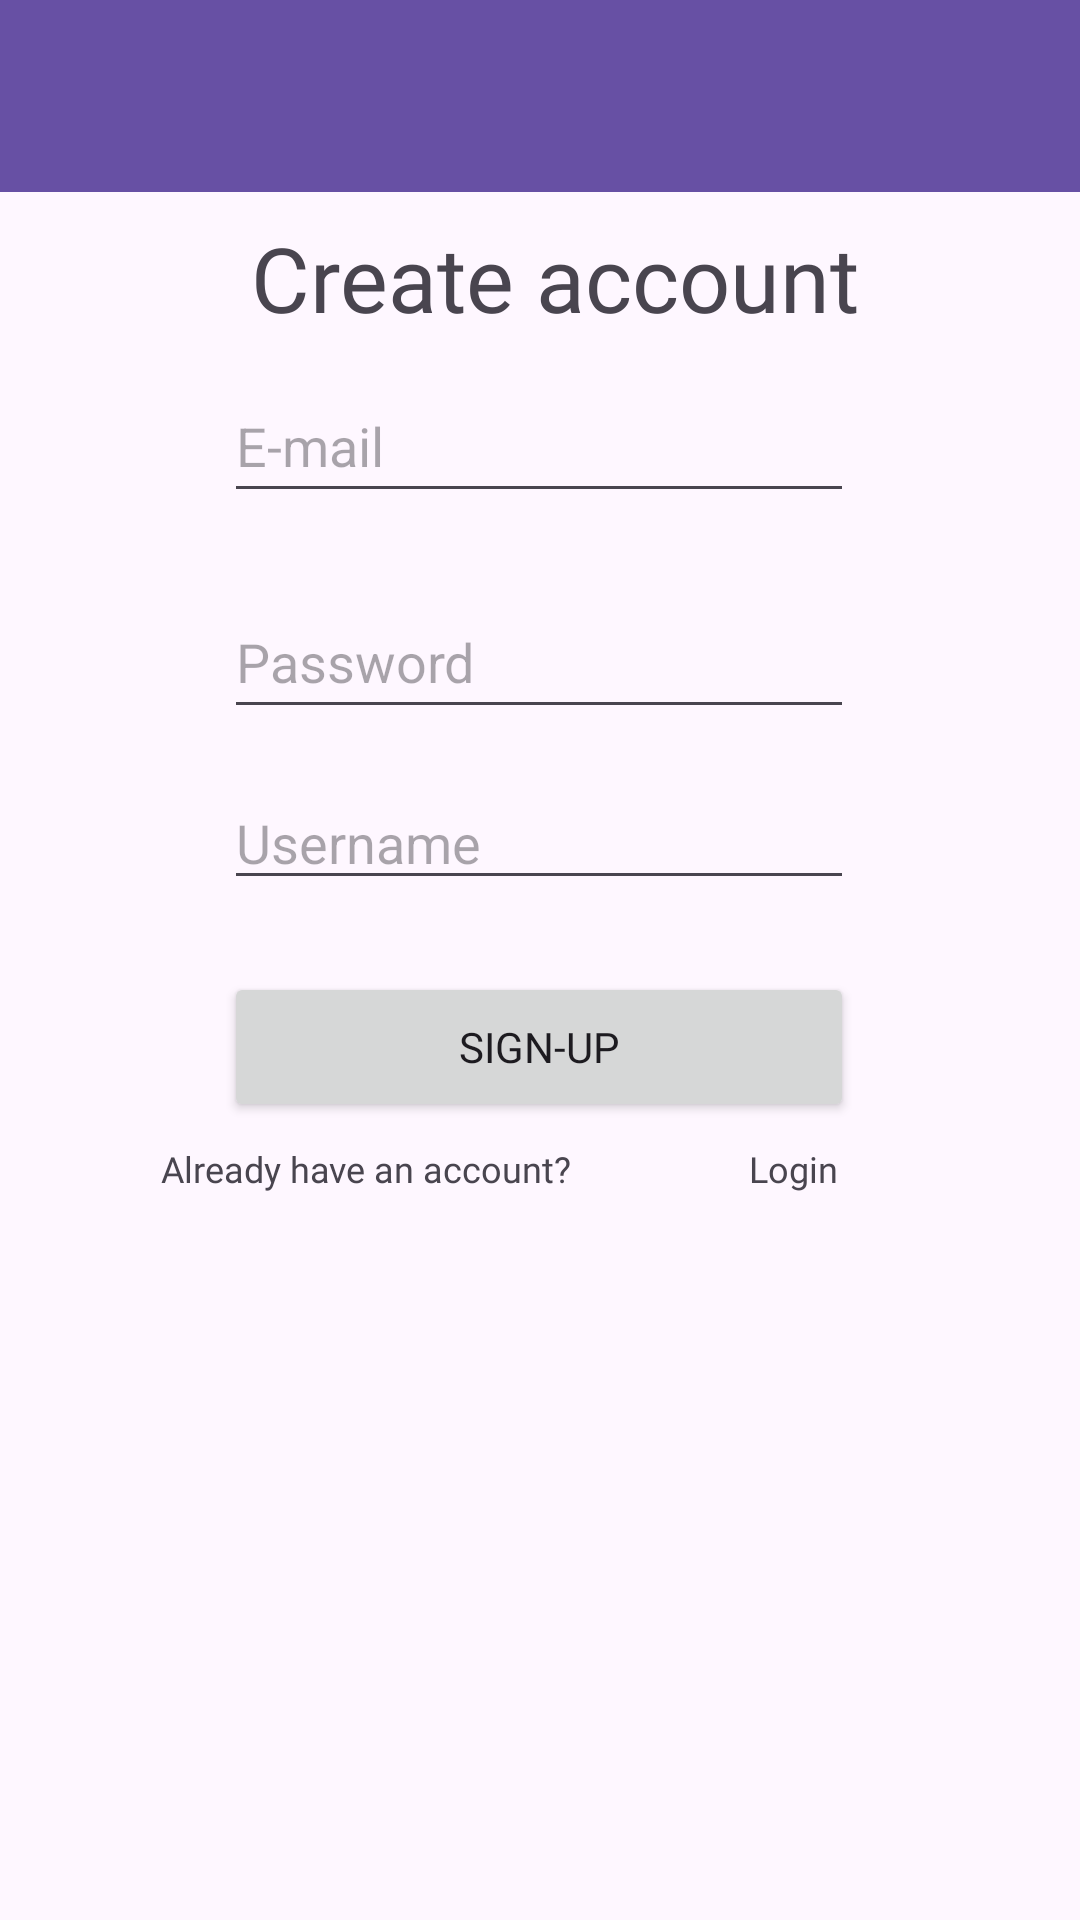

Reconstruct the res/layout file that produces this screen, plus the resources it refers to.
<!-- AndroidManifest.xml: application theme Theme.OnlineChatApp -->
<!-- res/layout/activity_sign_up.xml -->
<?xml version="1.0" encoding="utf-8"?>
<androidx.constraintlayout.widget.ConstraintLayout xmlns:android="http://schemas.android.com/apk/res/android"
    xmlns:app="http://schemas.android.com/apk/res-auto"
    xmlns:tools="http://schemas.android.com/tools"
    android:layout_width="match_parent"
    android:layout_height="match_parent"
    tools:context=".SignUp">
    <include
        android:id="@+id/toolbar"
        layout="@layout/toolbar"/>
    <EditText
        android:id="@+id/editTextEmail1"
        android:layout_width="wrap_content"
        android:layout_height="wrap_content"
        android:ems="10"
        android:hint="E-mail"
        android:inputType="text"
        android:minHeight="48dp"
        app:layout_constraintBottom_toBottomOf="parent"
        app:layout_constraintEnd_toEndOf="parent"
        app:layout_constraintHorizontal_bias="0.497"
        app:layout_constraintStart_toStartOf="parent"
        app:layout_constraintTop_toTopOf="parent"
        app:layout_constraintVertical_bias="0.208" />

    <EditText
        android:id="@+id/editTextTextPassword1"
        android:layout_width="wrap_content"
        android:layout_height="wrap_content"
        android:layout_marginTop="24dp"
        android:ems="10"
        android:hint="Password"
        android:inputType="textPassword"
        android:minHeight="48dp"
        app:layout_constraintEnd_toEndOf="parent"
        app:layout_constraintHorizontal_bias="0.497"
        app:layout_constraintStart_toStartOf="parent"
        app:layout_constraintTop_toBottomOf="@+id/editTextEmail1" />

    <EditText
        android:id="@+id/editTextUsername1"
        android:layout_width="wrap_content"
        android:layout_height="wrap_content"
        android:ems="10"
        android:hint="Username"
        android:inputType="text"
        app:layout_constraintBottom_toBottomOf="parent"
        app:layout_constraintEnd_toEndOf="parent"
        app:layout_constraintHorizontal_bias="0.497"
        app:layout_constraintStart_toStartOf="parent"
        app:layout_constraintTop_toBottomOf="@+id/editTextTextPassword1"
        app:layout_constraintVertical_bias="0.044" />

    <Button
        android:id="@+id/buttonSignUp1"
        android:layout_width="210dp"
        android:layout_height="50dp"
        android:fontFamily="@font/poppins"
        android:onClick="signup"
        android:text="Sign-Up"
        app:layout_constraintBottom_toBottomOf="parent"
        app:layout_constraintEnd_toEndOf="parent"
        app:layout_constraintHorizontal_bias="0.497"
        app:layout_constraintStart_toStartOf="parent"
        app:layout_constraintTop_toBottomOf="@+id/editTextTextPassword1"
        app:layout_constraintVertical_bias="0.233" />

    <TextView
        android:id="@+id/textView3"
        android:layout_width="320dp"
        android:layout_height="48dp"
        android:fontFamily="@font/poppins_medium"
        android:gravity="center_horizontal"
        android:text="Create account"
        android:textSize="30sp"
        app:layout_constraintBottom_toBottomOf="parent"
        app:layout_constraintEnd_toEndOf="parent"
        app:layout_constraintHorizontal_bias="0.626"
        app:layout_constraintStart_toStartOf="parent"
        app:layout_constraintTop_toTopOf="parent"
        app:layout_constraintVertical_bias="0.122" />

    <TextView
        android:id="@+id/textView4"
        android:layout_width="191dp"
        android:layout_height="24dp"
        android:fontFamily="@font/poppins"
        android:text="Already have an account?"
        android:textSize="12sp"
        app:layout_constraintBottom_toBottomOf="parent"
        app:layout_constraintEnd_toEndOf="parent"
        app:layout_constraintHorizontal_bias="0.318"
        app:layout_constraintStart_toStartOf="parent"
        app:layout_constraintTop_toTopOf="parent"
        app:layout_constraintVertical_bias="0.619" />

    <TextView
        android:id="@+id/textView5"
        android:layout_width="65dp"
        android:layout_height="21dp"
        android:layout_marginStart="5dp"
        android:fontFamily="@font/poppins_bold"
        android:onClick="goToLogin"
        android:text="@string/sing_in"
        android:textSize="12sp"
        app:layout_constraintBottom_toBottomOf="parent"
        app:layout_constraintEnd_toEndOf="parent"
        app:layout_constraintHorizontal_bias="0.0"
        app:layout_constraintStart_toEndOf="@+id/textView4"
        app:layout_constraintTop_toTopOf="parent"
        app:layout_constraintVertical_bias="0.616" />

</androidx.constraintlayout.widget.ConstraintLayout>
<!-- res/layout/toolbar.xml (included above) -->
<?xml version="1.0" encoding="utf-8"?>
<androidx.appcompat.widget.Toolbar xmlns:android="http://schemas.android.com/apk/res/android"
    android:layout_width="match_parent"
    android:layout_height="wrap_content"
    android:background="#6750a4"
    android:elevation="4dp"
    android:theme="@style/ThemeOverlay.AppCompat.Dark.ActionBar">
</androidx.appcompat.widget.Toolbar>
<!-- resources referenced by this layout -->
<resources>
  <string name="sing_in">Login</string>
  <style name="Theme.OnlineChatApp" parent="Base.Theme.OnlineChatApp" />
  <style name="Base.Theme.OnlineChatApp" parent="Theme.Material3.DayNight.NoActionBar">
          
          
      </style>
</resources>
